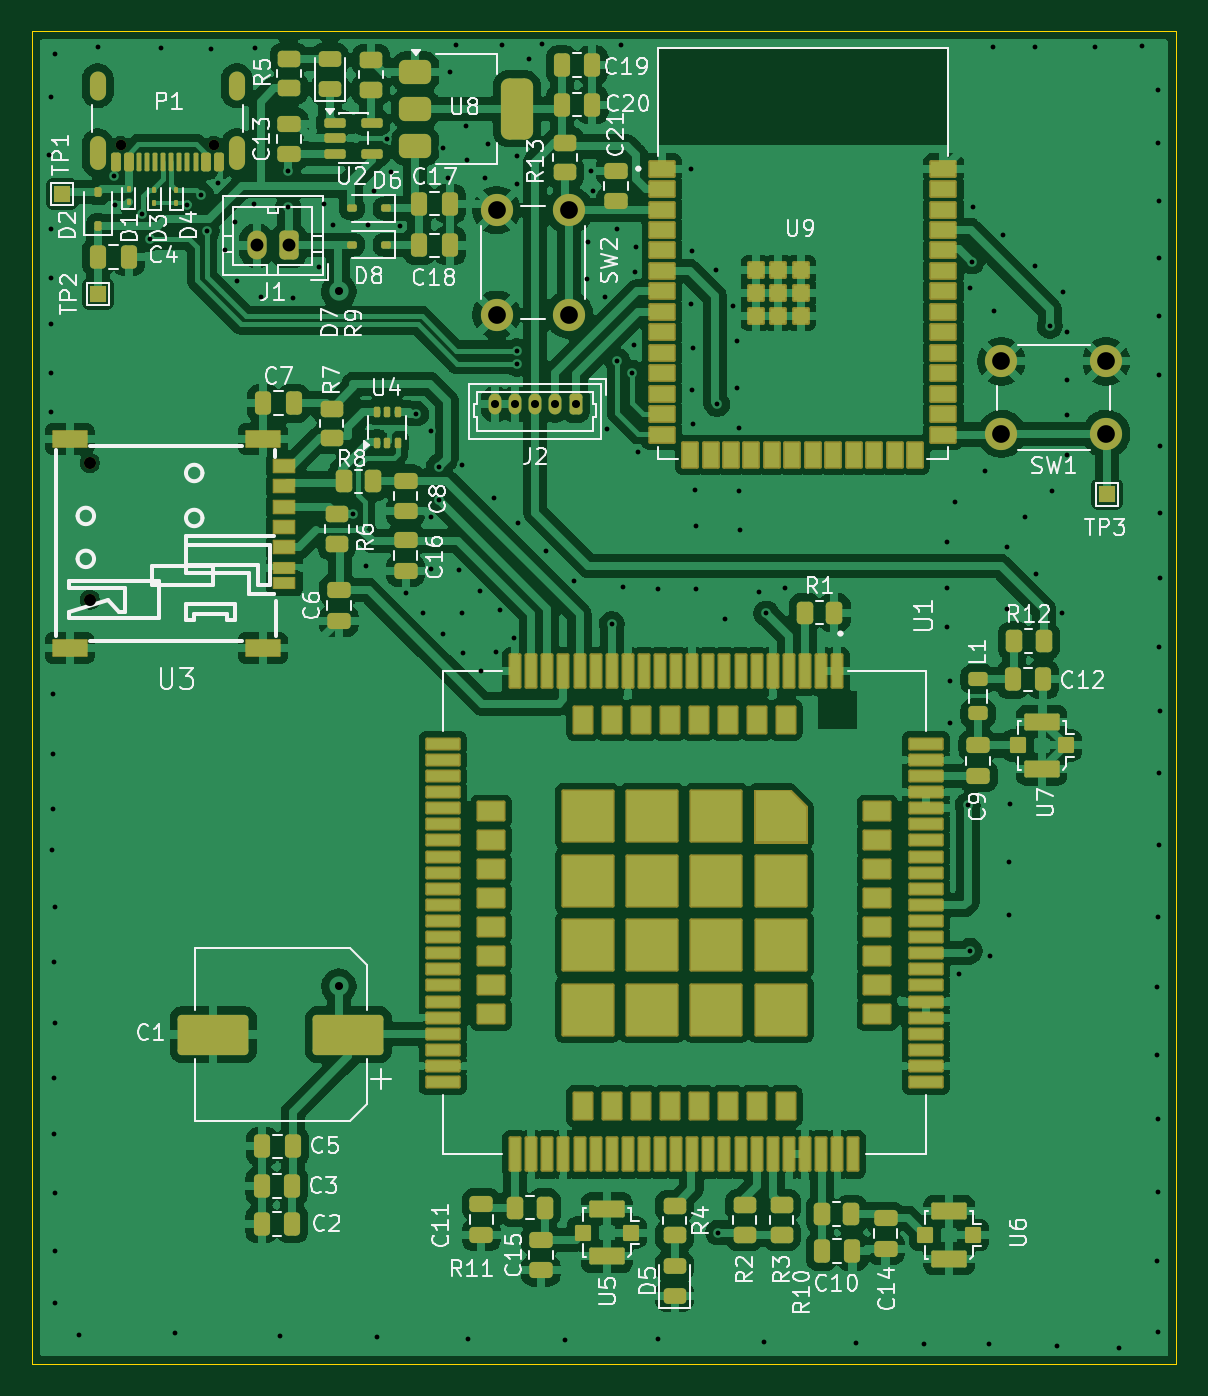
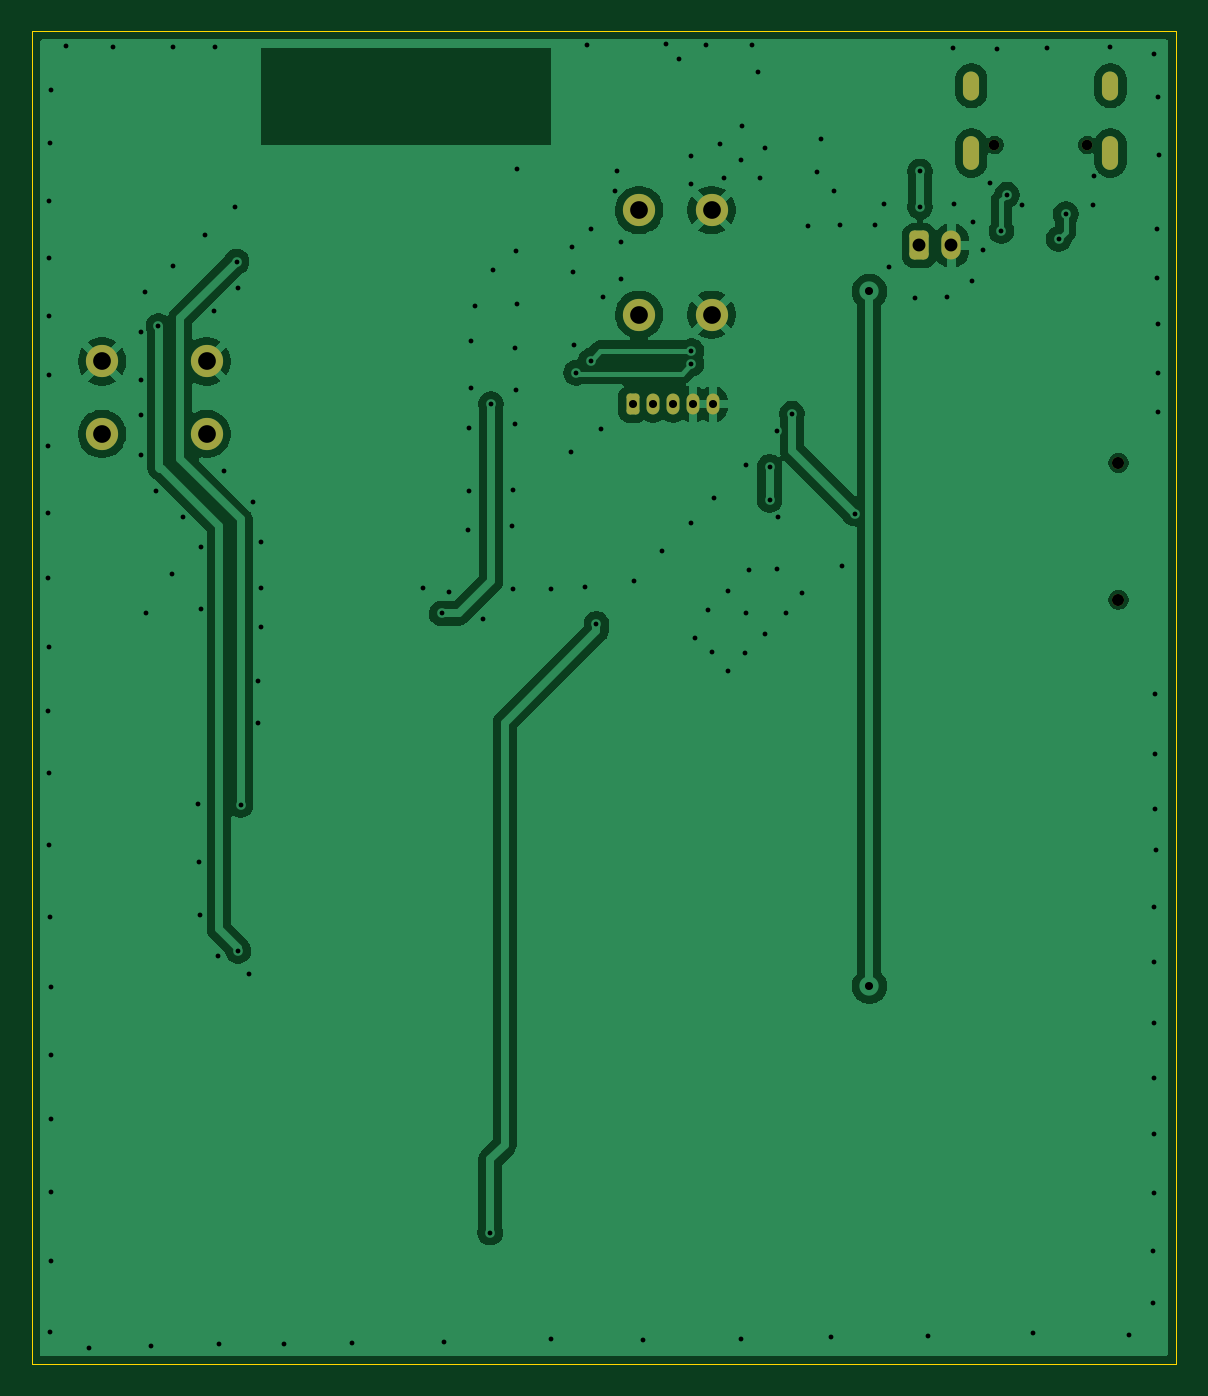
Circuit board: 11 layer files. Board 71.0 x 82.8 mm.
- bottom_copper: POS Project-B_Cu.gbr (67910 bytes)
- bottom_mask: POS Project-B_Mask.gbr (2094 bytes)
- paste: POS Project-B_Paste.gbr (454 bytes)
- bottom_silk: POS Project-B_Silkscreen.gbr (455 bytes)
- outline: POS Project-Edge_Cuts.gbr (604 bytes)
- top_copper: POS Project-F_Cu.gbr (313148 bytes)
- top_mask: POS Project-F_Mask.gbr (15127 bytes)
- paste: POS Project-F_Paste.gbr (557141 bytes)
- top_silk: POS Project-F_Silkscreen.gbr (90714 bytes)
- drill: POS Project-NPTH.drl (459 bytes)
- drill: POS Project-PTH.drl (4159 bytes)

=== bottom_copper: POS Project-B_Cu.gbr (67910 bytes, source omitted) ===
=== bottom_mask: POS Project-B_Mask.gbr (2094 bytes, source withheld) ===
=== paste: POS Project-B_Paste.gbr ===
%TF.GenerationSoftware,KiCad,Pcbnew,9.0.6*%
%TF.CreationDate,2026-02-20T10:05:06+05:30*%
%TF.ProjectId,POS Project,504f5320-5072-46f6-9a65-63742e6b6963,rev?*%
%TF.SameCoordinates,Original*%
%TF.FileFunction,Paste,Bot*%
%TF.FilePolarity,Positive*%
%FSLAX46Y46*%
G04 Gerber Fmt 4.6, Leading zero omitted, Abs format (unit mm)*
G04 Created by KiCad (PCBNEW 9.0.6) date 2026-02-20 10:05:06*
%MOMM*%
%LPD*%
G01*
G04 APERTURE LIST*
G04 APERTURE END LIST*
M02*

=== bottom_silk: POS Project-B_Silkscreen.gbr ===
%TF.GenerationSoftware,KiCad,Pcbnew,9.0.6*%
%TF.CreationDate,2026-02-20T10:05:06+05:30*%
%TF.ProjectId,POS Project,504f5320-5072-46f6-9a65-63742e6b6963,rev?*%
%TF.SameCoordinates,Original*%
%TF.FileFunction,Legend,Bot*%
%TF.FilePolarity,Positive*%
%FSLAX46Y46*%
G04 Gerber Fmt 4.6, Leading zero omitted, Abs format (unit mm)*
G04 Created by KiCad (PCBNEW 9.0.6) date 2026-02-20 10:05:06*
%MOMM*%
%LPD*%
G01*
G04 APERTURE LIST*
G04 APERTURE END LIST*
M02*

=== outline: POS Project-Edge_Cuts.gbr ===
%TF.GenerationSoftware,KiCad,Pcbnew,9.0.6*%
%TF.CreationDate,2026-02-20T10:05:06+05:30*%
%TF.ProjectId,POS Project,504f5320-5072-46f6-9a65-63742e6b6963,rev?*%
%TF.SameCoordinates,Original*%
%TF.FileFunction,Profile,NP*%
%FSLAX46Y46*%
G04 Gerber Fmt 4.6, Leading zero omitted, Abs format (unit mm)*
G04 Created by KiCad (PCBNEW 9.0.6) date 2026-02-20 10:05:06*
%MOMM*%
%LPD*%
G01*
G04 APERTURE LIST*
%TA.AperFunction,Profile*%
%ADD10C,0.050000*%
%TD*%
G04 APERTURE END LIST*
D10*
X12000000Y-12050000D02*
X83050000Y-12050000D01*
X83050000Y-94800000D01*
X12000000Y-94800000D01*
X12000000Y-12050000D01*
M02*

=== top_copper: POS Project-F_Cu.gbr (313148 bytes, source omitted) ===
=== top_mask: POS Project-F_Mask.gbr (15127 bytes, source omitted) ===
=== paste: POS Project-F_Paste.gbr (557141 bytes, source omitted) ===
=== top_silk: POS Project-F_Silkscreen.gbr (90714 bytes, source omitted) ===
=== drill: POS Project-NPTH.drl ===
M48
; DRILL file {KiCad 9.0.6} date 2026-02-20T10:05:54+0530
; FORMAT={-:-/ absolute / inch / decimal}
; #@! TF.CreationDate,2026-02-20T10:05:54+05:30
; #@! TF.GenerationSoftware,Kicad,Pcbnew,9.0.6
; #@! TF.FileFunction,NonPlated,1,2,NPTH
FMAT,2
INCH
; #@! TA.AperFunction,NonPlated,NPTH,ComponentDrill
T1C0.0256
; #@! TA.AperFunction,NonPlated,NPTH,ComponentDrill
T2C0.0295
%
G90
G05
T1
X0.6894Y-0.7522
X0.9169Y-0.7522
T2
X0.6133Y-1.5295
X0.6133Y-1.8642
M30

=== drill: POS Project-PTH.drl ===
M48
; DRILL file {KiCad 9.0.6} date 2026-02-20T10:05:54+0530
; FORMAT={-:-/ absolute / inch / decimal}
; #@! TF.CreationDate,2026-02-20T10:05:54+05:30
; #@! TF.GenerationSoftware,Kicad,Pcbnew,9.0.6
; #@! TF.FileFunction,Plated,1,2,PTH
FMAT,2
INCH
; #@! TA.AperFunction,Plated,PTH,ViaDrill
T1C0.0118
; #@! TA.AperFunction,Plated,PTH,ViaDrill
T2C0.0197
; #@! TA.AperFunction,Plated,PTH,ComponentDrill
T3C0.0197
; #@! TA.AperFunction,Plated,PTH,ComponentDrill
T4C0.0236
; #@! TA.AperFunction,Plated,PTH,ComponentDrill
T5C0.0315
; #@! TA.AperFunction,Plated,PTH,ComponentDrill
T6C0.0433
%
G90
G05
T1
X0.5138Y-0.7776
X0.5177Y-0.6339
X0.5177Y-1.189
X0.5177Y-1.3091
X0.5177Y-1.4055
X0.5197Y-0.9567
X0.5197Y-1.0768
X0.5217Y-2.4764
X0.5236Y-2.0945
X0.5236Y-2.2402
X0.5236Y-2.376
X0.5256Y-2.75
X0.5256Y-3.0335
X0.5256Y-3.1713
X0.5276Y-0.5295
X0.5276Y-2.6142
X0.5276Y-2.8996
X0.5276Y-3.315
X0.5295Y-3.4567
X0.5295Y-3.5827
X0.5866Y-3.6614
X0.6339Y-0.5138
X0.6732Y-0.8287
X0.6752Y-0.8996
X0.7421Y-0.9213
X0.7598Y-0.9823
X0.7874Y-0.5157
X0.8228Y-3.6575
X0.8504Y-0.8996
X0.8858Y-0.874
X0.8996Y-0.9626
X0.9094Y-0.5177
X0.9272Y-0.8445
X0.9449Y-1.0079
X0.9685Y-0.9409
X0.9724Y-1.0846
X1.0157Y-0.8976
X1.0177Y-0.5157
X1.0315Y-1.124
X1.0787Y-3.6634
X1.0984Y-0.8169
X1.0984Y-0.9035
X1.1102Y-1.126
X1.1732Y-1.0512
X1.187Y-0.8976
X1.2087Y-0.9488
X1.2579Y-1.6535
X1.2894Y-1.7815
X1.2933Y-0.9488
X1.3091Y-0.8642
X1.315Y-3.6673
X1.3406Y-0.7382
X1.3504Y-0.8189
X1.372Y-0.9508
X1.3878Y-1.8484
X1.4114Y-1.4094
X1.4272Y-1.8976
X1.4469Y-1.6614
X1.4488Y-1.4528
X1.4488Y-1.7894
X1.4665Y-1.5394
X1.4665Y-1.6201
X1.4783Y-0.7598
X1.4783Y-1.9488
X1.4902Y-0.8327
X1.4941Y-0.5728
X1.5098Y-0.5079
X1.5157Y-1.7913
X1.5236Y-1.5335
X1.5236Y-1.8976
X1.5256Y-1.9941
X1.5335Y-0.7067
X1.5354Y-0.7894
X1.5374Y-3.6713
X1.5669Y-1.8425
X1.5689Y-2.0394
X1.5787Y-0.8327
X1.5866Y-0.75
X1.6024Y-1.6142
X1.6063Y-1.9921
X1.6161Y-1.8898
X1.622Y-0.5079
X1.6496Y-1.9567
X1.6575Y-0.7795
X1.6575Y-0.8465
X1.6575Y-1.2559
X1.6575Y-1.2874
X1.6594Y-1.6772
X1.687Y-0.5413
X1.7185Y-0.5059
X1.7283Y-1.7461
X1.7756Y-3.6752
X1.7972Y-1.8189
X1.8287Y-1.0807
X1.8307Y-0.9902
X1.8386Y-0.8169
X1.8445Y-0.8642
X1.874Y-1.124
X1.878Y-1.4469
X1.8898Y-1.9232
X1.9035Y-0.9567
X1.9035Y-1.2795
X1.9134Y-0.5079
X1.9173Y-1.8327
X1.939Y-1.3091
X1.9449Y-1.2421
X1.9469Y-1.063
X1.9488Y-1.002
X1.9528Y-1.502
X2.002Y-1.8386
X2.002Y-3.6713
X2.0846Y-0.811
X2.0846Y-1.1417
X2.0866Y-1.0118
X2.0866Y-1.3524
X2.0886Y-1.248
X2.0886Y-1.435
X2.0925Y-1.5965
X2.0945Y-1.8386
X2.0965Y-1.6831
X2.1437Y-1.0571
X2.1476Y-1.3858
X2.1496Y-3.4114
X2.1673Y-1.9114
X2.187Y-1.1457
X2.1969Y-1.2323
X2.1969Y-1.3465
X2.2008Y-1.4449
X2.2008Y-1.5984
X2.2028Y-1.6929
X2.25Y-1.8445
X2.2618Y-3.6791
X2.2677Y-1.8976
X2.313Y-1.8366
X2.4862Y-3.6811
X2.6535Y-3.6831
X2.7106Y-1.7224
X2.7106Y-1.8346
X2.7106Y-1.9311
X2.7165Y-2.063
X2.7165Y-2.1654
X2.7283Y-1.624
X2.7382Y-2.7795
X2.7598Y-2.3661
X2.7657Y-1.1024
X2.7657Y-2.7224
X2.7697Y-1.0374
X2.7736Y-0.9035
X2.8012Y-1.5492
X2.813Y-3.685
X2.815Y-2.7343
X2.8228Y-0.5138
X2.8248Y-1.1594
X2.8465Y-0.9724
X2.8563Y-1.7362
X2.8563Y-1.8878
X2.8602Y-2.6339
X2.8622Y-2.5059
X2.8642Y-2.3642
X2.8996Y-1.6614
X2.9252Y-0.5138
X2.9252Y-1.0472
X2.9272Y-1.8012
X2.9606Y-1.1949
X2.9665Y-1.5984
X2.9783Y-3.689
X2.9902Y-1.8957
X2.9941Y-1.1122
X3.0039Y-1.2106
X3.0039Y-1.3268
X3.0039Y-1.4114
X3.0039Y-1.5098
X3.0709Y-0.5118
X3.1299Y-3.6929
X3.187Y-0.5098
X3.2224Y-2.811
X3.2224Y-2.9764
X3.2224Y-3.4803
X3.2244Y-0.6181
X3.2244Y-3.1339
X3.2244Y-3.313
X3.2264Y-0.748
X3.2264Y-2.6398
X3.2264Y-3.6535
X3.2283Y-0.8898
X3.2283Y-1.0276
X3.2283Y-1.1693
X3.2283Y-1.315
X3.2283Y-1.9803
X3.2283Y-2.2874
X3.2283Y-2.4626
X3.2303Y-1.4882
X3.2303Y-1.6516
X3.2303Y-1.811
X3.2303Y-2.1358
T2
X1.2224Y-1.1102
X1.2224Y-2.8091
T3
X1.6043Y-1.3858
X1.6535Y-1.3858
X1.7028Y-1.3858
X1.752Y-1.3858
X1.8012Y-1.3858
T5
X1.0217Y-0.998
X1.1004Y-0.998
T6
X1.6083Y-0.9114
X1.6083Y-1.1673
X1.7854Y-0.9114
X1.7854Y-1.1673
X2.8425Y-1.2815
X2.8425Y-1.4587
X3.0984Y-1.2815
X3.0984Y-1.4587
T4
G00X0.6331Y-0.623
M15
G01X0.6331Y-0.5915
M16
G05
G00X0.6331Y-0.7935
M15
G01X0.6331Y-0.7502
M16
G05
G00X0.9732Y-0.623
M15
G01X0.9732Y-0.5915
M16
G05
G00X0.9732Y-0.7935
M15
G01X0.9732Y-0.7502
M16
G05
M30
